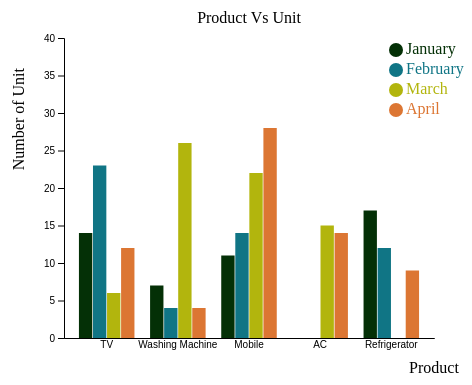
D3 v4 page, settled after 360 driven frames (6 s of simulated time); the page loaded 1 data file(s).


        var margin = {top: 30, right: 30, bottom: 70, left: 60},
        width = 460 - margin.left - margin.right,
        height = 400 - margin.top - margin.bottom;

        var svg = d3.select("#my_dataviz")
            .append("svg")
            .attr("width", width + margin.left + margin.right)
            .attr("height", height + margin.top + margin.bottom)
            .append("g")
            .attr("transform",
                    "translate (" + margin.left + "," + margin.top + ") ");

            
        d3.csv("electronics-2.csv", function(data){

            var subgroups = data.columns.slice(1) 
            var groups = d3.map(data, function(d){return(d.Product)}).keys()
            
            // x axis
            var x = d3.scaleBand() 
                .domain(groups) 
                .range([0, width]) 
                .padding([0.2]) 
            svg.append("g") 
                .attr("transform", "translate(0," + height + ")") 
                .call(d3.axisBottom(x).tickSize(0));
            

            // y axis
            var y = d3.scaleLinear() 
                .domain([0, 40]) 
                .range([ height, 0 ]); 
            svg.append("g") 
                .call(d3.axisLeft(y));

            // x axis label
            svg.append("text")
                .attr("x", width)
                .attr("y", height + margin.top + 5)
                .style("text-anchor", "middle")
                .text("Product");
            
            // y axis label
            svg.append("text")
                .attr("text-anchor", "end")
                .attr("transform", "rotate(-90)")
                .attr("y", -margin.left + 20)
                .attr("x", -margin.top)
                .text("Number of Unit");

            svg.append("text")
                .attr("x", (width/2))
                .attr("y", 0 - (margin.top/2))
                .attr("text-anchor", "middle")
                .text("Product Vs Unit");


            // add scale for subgroup position
            var xSubgroup = d3.scaleBand() 
                .domain(subgroups) 
                .range([0, x.bandwidth()]) 
                .padding([0.05])

            var color = d3.scaleOrdinal() 
                .domain(subgroups) 
                .range([' #043006','#107585','#B2B50D ', '#DC7633'])
            
            var keys = subgroups

            svg.append("g") 
                .selectAll("g") 
                // Enter in data = loop group per group 
                .data(data) 
                .enter() 
                .append("g") 
                .attr("transform", function(d) { return "translate(" + x(d.Product) + ",0)";}) 
                .selectAll("rect") 
                .data(function(d) { return subgroups.map(function(key) { return {key: key, 
                value: d[key]}; }); }) 
                .enter().append("rect") 
                .attr("x", function(d) { return xSubgroup(d.key); }) 
                .attr("y", function(d) { return y(d.value); }) 
                .attr("width", xSubgroup.bandwidth()) 
                .attr("height", function(d) { return height - y(d.value); }) 
                .attr("fill", function(d) { return color(d.key); });
            
            // add legend
            svg.selectAll("mydots")
                .data(keys)
                .enter()
                .append("circle")
                    .attr("cx", width - 38)
                    .attr("cy", function(d,i){return 12 + i*20})
                    .attr("r", 7)
                    .style("fill", function(d){return color(d)});
            
            svg.selectAll("mylabels")
                .data(keys)
                .enter()
                .append("text")
                    .attr("x", width - 38 + 10)
                    .attr("y", function(d,i){return 12 + i*20})
                    .style("fill", function(d){return color(d)})
                    .text(function(d){return d})
                    .attr("text-anchor", "left")
                    .style("alignment-baseline","middle");
        })
    

### data: electronics-2.csv
Product, January, February, March, April
TV, 14, 23, 6, 12
Washing Machine, 7, 4, 26, 4
Mobile, 11, 14, 22, 28
AC, 0, 0, 15, 14
Refrigerator, 17, 12, 0, 9